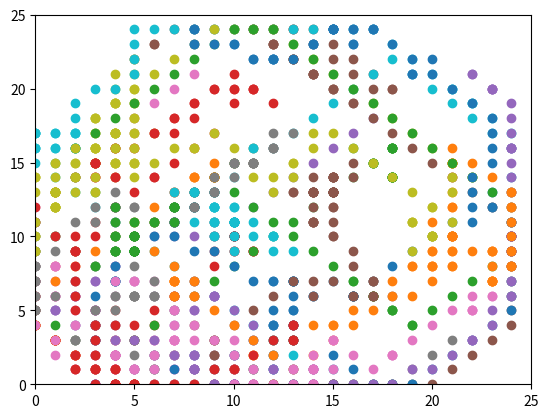

Python code for this plot:
# -*- coding: utf-8 -*-
"""
Spyder Editor

"""

import random 
import numpy


# set up room class
class Room():
    
    def __init__(self, width, height):
        
        self.width = width
        self.height = height
        
        self.agent_list = []

        
    def get_width(self):
        return self.width

    def get_height(self):
        return self.height

    
    # list of agents in the room
    def add_agent(self, agent):
        self.agent_list.append(agent)
        
    
    def get_agent_list(self):
        return self.agent_list
    

    def print_agents(self):
        for agent in self.agent_list:
            print(str(agent))



# set up agent class
class Agent():
    
    def __init__(self, room, identifier):
        
        self.room = room
        self.identifier = identifier
        
        # tell room about agent, add to list
        room.add_agent(self)


        # set initial coordinates off grid
        self.x = -1
        self.y = -1
        

        # set real starting position for agents
        occupied = True # assume occupied in order to generate 'new' coordinates
        while(occupied):
            destination_x = random.randint(0,self.room.get_width())
            destination_y = random.randint(0,self.room.get_height())
            
            occupied = self.is_occupied(destination_x, destination_y)
        
        # if destination location unoccupied, move there 
        self.x = destination_x
        self.y = destination_y


        # empty list for chosen neighbors
        self.chosen_neighbors = []
     
        
        
    
    # check whether location is already occupied by an agent
    def is_occupied(self, d_x, d_y):
        for agent in self.room.agent_list:
            if d_x == agent.x and d_y == agent.y:
                return True           
        return False
             
         
    def __str__(self):
        
        distances = self.agent_calculate_difference()
        
        return(str(self.x) + ',' + str(self.y) + '  (' + 
               str(self.chosen_neighbors[0].x) + ',' + str(self.chosen_neighbors[0].y) + 
               ' , ' + str(self.chosen_neighbors[1].x) + ',' + str(self.chosen_neighbors[1].y) + ') '
               ' Difference: ' + str(distances[2]))
        
 
    def choose_neighbors(self):
        # remove self from list
        other_list = room.agent_list.copy()
        other_list.remove(self)
        
        # empty list for neighbors
        neighbors = []
        
        # randomly choose two neighbors
        neighbors.append(random.sample(other_list, 2))
        
        self.chosen_neighbors.append(neighbors[0][0])
        self.chosen_neighbors.append(neighbors[0][1])
 
        
    
    def agent_calculate_distance(self, neighbor):
        return(self.move_calculate_distance(neighbor, self.x, self.y))
    

    def move_calculate_distance(self, neighbor, x, y):
        # calculate distance between self and each chosen neighbor
        distance = (( ((x - neighbor.x)**2) + ((y - neighbor.y)**2) ) **0.5)
        return(distance)
    
    

    def agent_calculate_difference(self):
       return(self.move_calculate_difference(self.x, self.y))
        
    def move_calculate_difference(self, x, y):
       distance_1 = self.move_calculate_distance(self.chosen_neighbors[0], x, y)
       distance_2 = self.move_calculate_distance(self.chosen_neighbors[1], x, y)
      
       return([distance_1, distance_2, abs(distance_1 - distance_2)])

   


    def get_possible_moves(self):
        
        possible_moves = []
        # create local variables from methods to reuse
        w = room.get_width()
        h = room.get_height()
        
        # get 9 possible locations, remove off grid and occupied locations
        for i in (-1, 0, 1):
            for j in (-1, 0, 1):
                temp_x = self.x + i
                temp_y = self.y + j
                if temp_x >= 0 and temp_x < w and temp_y >= 0 and temp_y < h and not self.is_occupied(temp_x, temp_y):
                    possible_moves.append([self.x + i, self.y + j])

        return(possible_moves)    




    def move(self):
        current_difference = self.agent_calculate_difference()[2]
        # margin of error for difference
        if current_difference <= 0.5:
            return False
        
        move_list = self.get_possible_moves()
        # if no valid moves exit
        if len(move_list) == 0:
            return False
        
        # list of new differences
        difference_list = []
        
        for move in move_list:
            new_difference = self.move_calculate_difference(move[0],move[1])
            difference_list.append(new_difference[2])

        # index for smallest difference    
        i = numpy.argmin(difference_list)
        
        best_move_difference = difference_list[i]
        
        # if best move better than current location then move                      
        if best_move_difference < current_difference:
            self.x = move_list[i][0]
            self.y = move_list[i][1]
          
            return True
        return False
                
            







# main
import matplotlib.pyplot as plt 

room = Room(25, 25)

num_of_agents = 10


for i in range(num_of_agents):
    Agent(room, i)
    

agents = room.get_agent_list()

for agent in agents:
    agent.choose_neighbors()

room.print_agents()

# set plot axes
w = room.get_width()
h = room.get_height()



end = False

while not end:
    
    for agent in agents:
        agent.get_possible_moves()
    
    
    end = True
    for agent in agents:
        has_moved = agent.move()
        if has_moved:
            end = False
        

    room.print_agents()
    


    for i in range(num_of_agents):
        plt.scatter(agents[i].x, agents[i].y)
    
    
    plt.xlim(0, w)
    plt.ylim(0, h)
    plt.show()












